Dataset: AppleBalanced (GitHub, Kuroi042/Leaffliction). Classes: apple black rot, apple rust, apple scab.

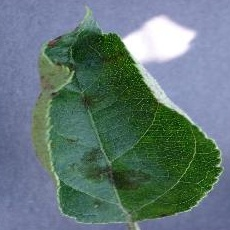
Label: apple scab

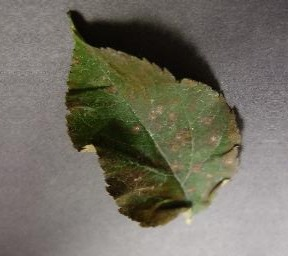
Label: apple rust

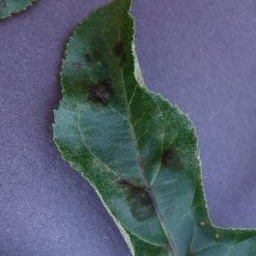
Label: apple scab

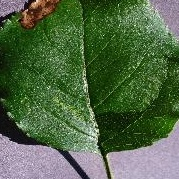
Label: apple black rot

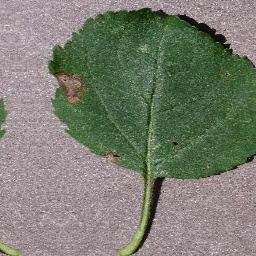
Label: apple black rot

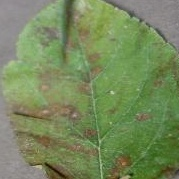
Label: apple rust
